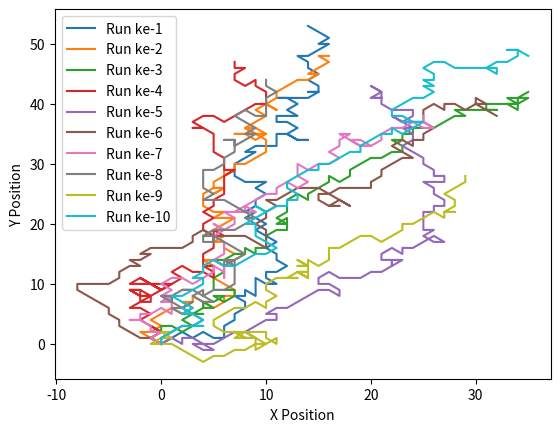

Python code for this plot:
#Tugas mosi: Random Walk
# [redacted]

# 100 steps
# Arah: N,NE,SE,S,SW,W,NW
# Probabilitas sesuai dengan slide 07 di kumpulan slide pemsis

import random
import matplotlib.pyplot as plt

run = 10 #banyak run
steps = 100 #banyak step

r = 0
while r < run: # x dan y mulai dari 0
    x = 0
    y = 0
    x_plt = [] #array untuk simpan point x
    y_plt = [] #array untuk simpan point y
    x_plt.append(x)
    y_plt.append(y)
    i = 1
    while (i < steps):
        R = random.randint(0,steps) #Random nilai
        if 0 < R < 19: # Arah N
            y+=1
            x_plt.append(x)
            y_plt.append(y)
        elif 19 < R < 43: # Arah NE
            x+=1
            y+=1
            x_plt.append(x)
            y_plt.append(y)
        elif 43 < R < 60: # Arah E
            x+=1
            x_plt.append(x)
            y_plt.append(y)
        elif 60 < R < 70: # Arah SE
            x+=1
            y-=1
            x_plt.append(x)
            y_plt.append(y)
        elif 70 < R < 72: # Arah S
            y-=1
            x_plt.append(x)
            y_plt.append(y)
        elif 72 < R < 75: # Arah SW
            x-=1
            y-=1
            x_plt.append(x)
            y_plt.append(y)
        elif 75 < R < 85: # Arah W
            x-=1
            x_plt.append(x)
            y_plt.append(y)
        elif 85 < R < 100: # Arah NW
            x-=1
            y+=1
            x_plt.append(x)
            y_plt.append(y)
        elif R > steps:
            print("Error")
            break
        i+=1
    print("Run ke-",r+1)
    print("Titik X: ",x_plt)
    print("Titik Y: ",y_plt)
    a = str(r+1)
    lbl = 'Run ke-'+a
    fig, = plt.plot(x_plt,y_plt,label=lbl)
    plt.legend()
    #plt.show()
    r+=1

plt.xlabel('X Position')
plt.ylabel ('Y Position')
plt.show()




